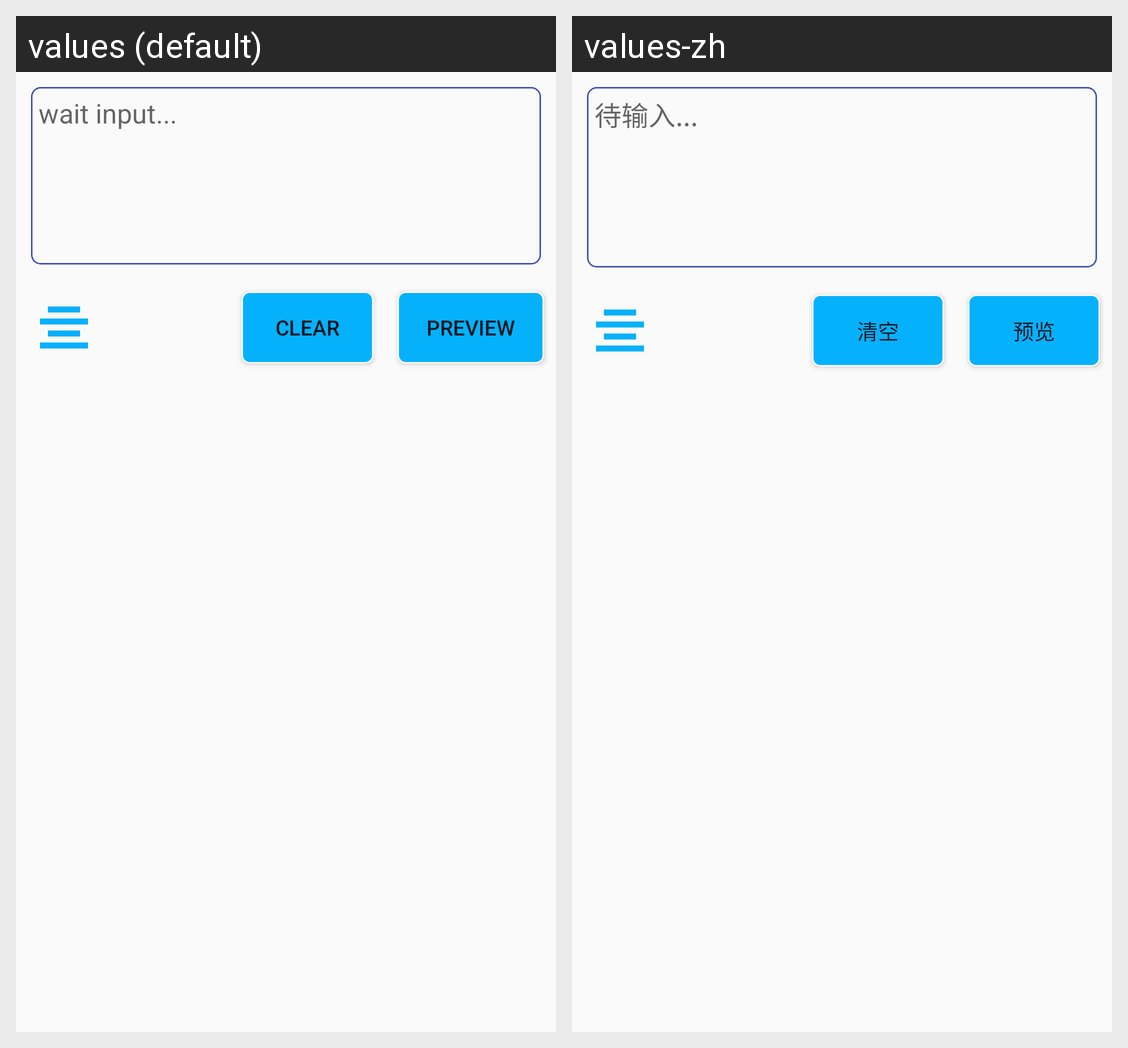

Locale-by-locale string values for the Android screen shown in this grid:
Android screen res/layout/activity_main.xml rendered under 2 locales, left to right: values (default), values-zh. Device: Nexus 5 (rendered at 1080×1920; each locale shown at half size, 540×960, under a caption strip naming it); theme AppTheme.
Strings drawn on this screen, with the default value and each locale's value (text and hints the layout hard-codes, and strings that could not be matched under every locale, appear in the picture but are not listed):

input
  values: wait input...
  values-zh: 待输入...

preview
  values: preview
  values-zh: 预览

clear
  values: clear
  values-zh: 清空
